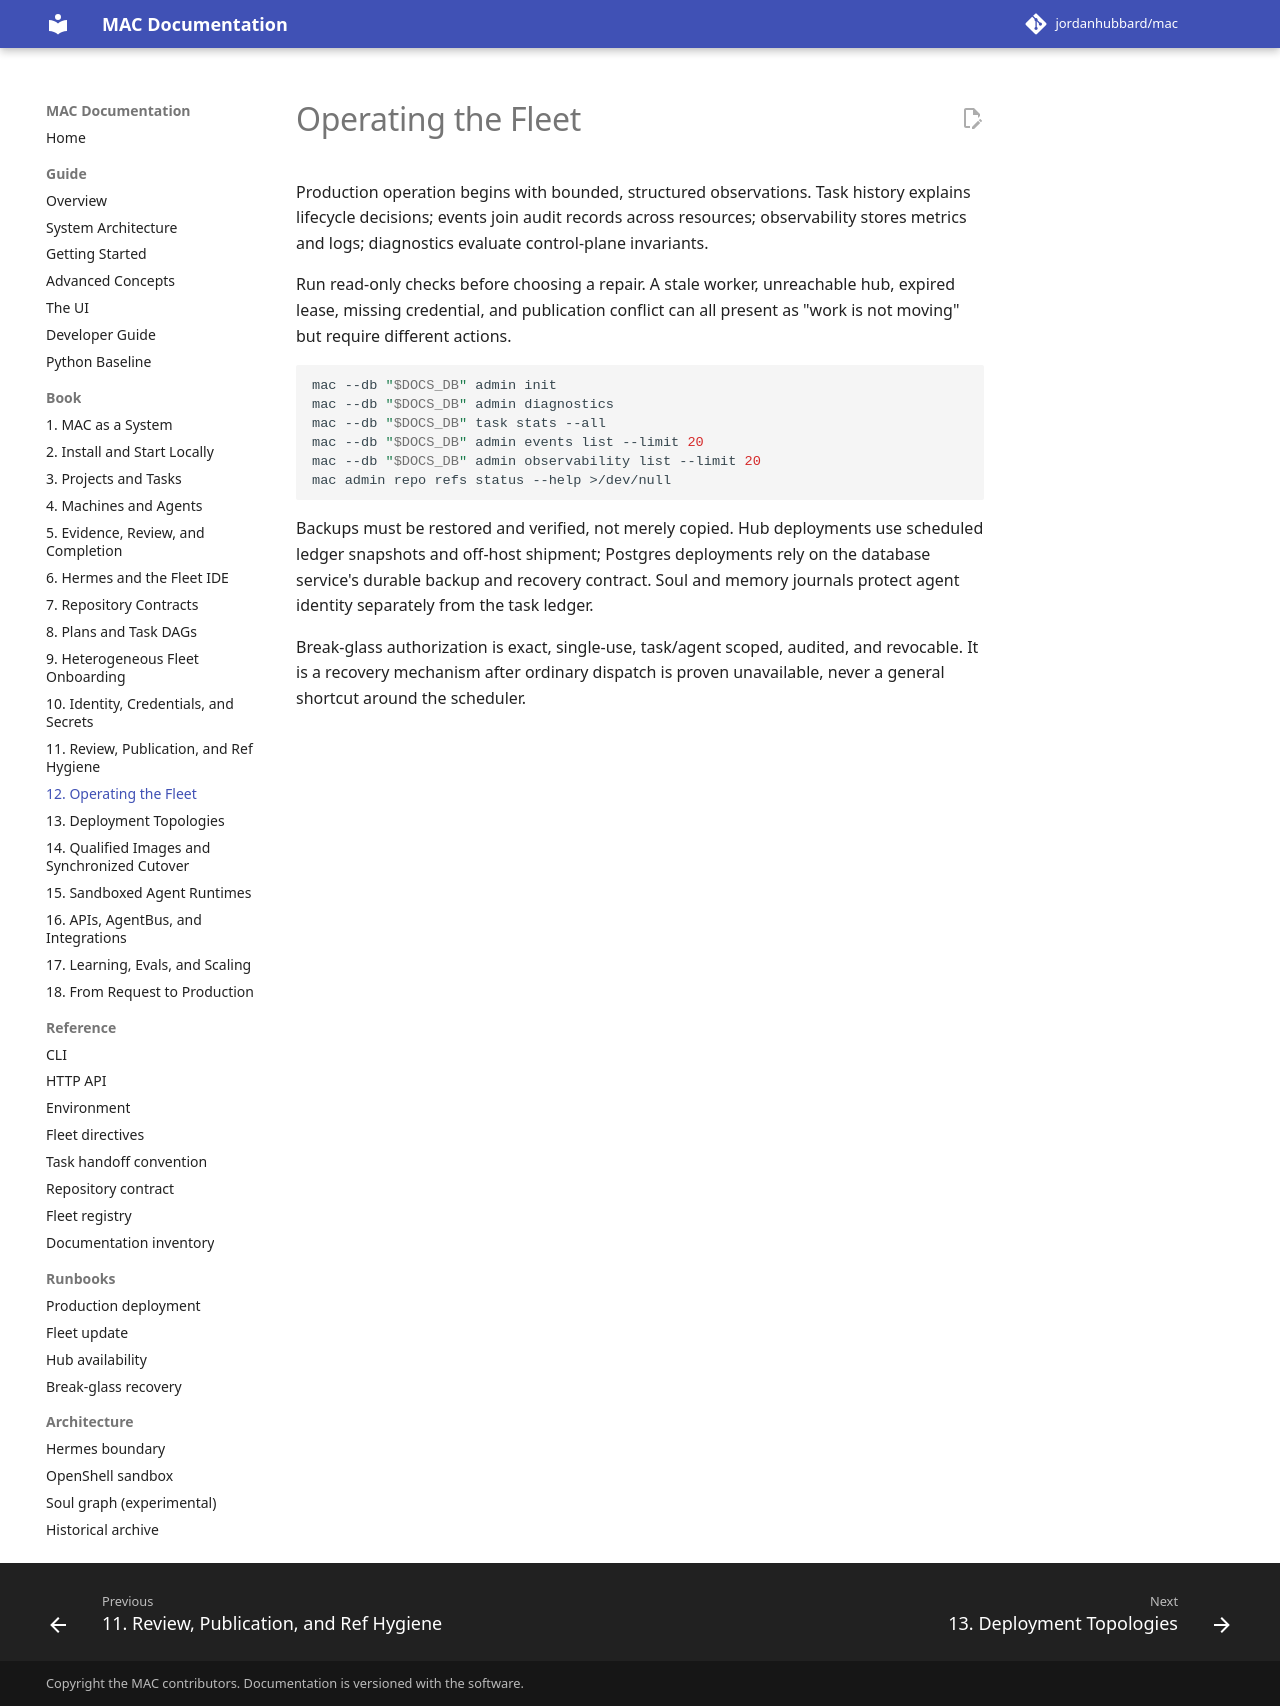

repository: jordanhubbard/mac · page: dev/book/12-operations/index.html · generator: mkdocs

---
schema: mac.docs.chapter.v1
chapter: 12
title: Operating the Fleet
audiences: [operator]
timeout_seconds: 60
---

# Operating the Fleet

Production operation begins with bounded, structured observations. Task history
explains lifecycle decisions; events join audit records across resources;
observability stores metrics and logs; diagnostics evaluate control-plane
invariants.

Run read-only checks before choosing a repair. A stale worker, unreachable hub,
expired lease, missing credential, and publication conflict can all present as
"work is not moving" but require different actions.

```bash
mac --db "$DOCS_DB" admin init
mac --db "$DOCS_DB" admin diagnostics
mac --db "$DOCS_DB" task stats --all
mac --db "$DOCS_DB" admin events list --limit 20
mac --db "$DOCS_DB" admin observability list --limit 20
mac admin repo refs status --help >/dev/null
```

Backups must be restored and verified, not merely copied. Hub deployments use
scheduled ledger snapshots and off-host shipment; Postgres deployments rely on
the database service's durable backup and recovery contract. Soul and memory
journals protect agent identity separately from the task ledger.

Break-glass authorization is exact, single-use, task/agent scoped, audited, and
revocable. It is a recovery mechanism after ordinary dispatch is proven
unavailable, never a general shortcut around the scheduler.
